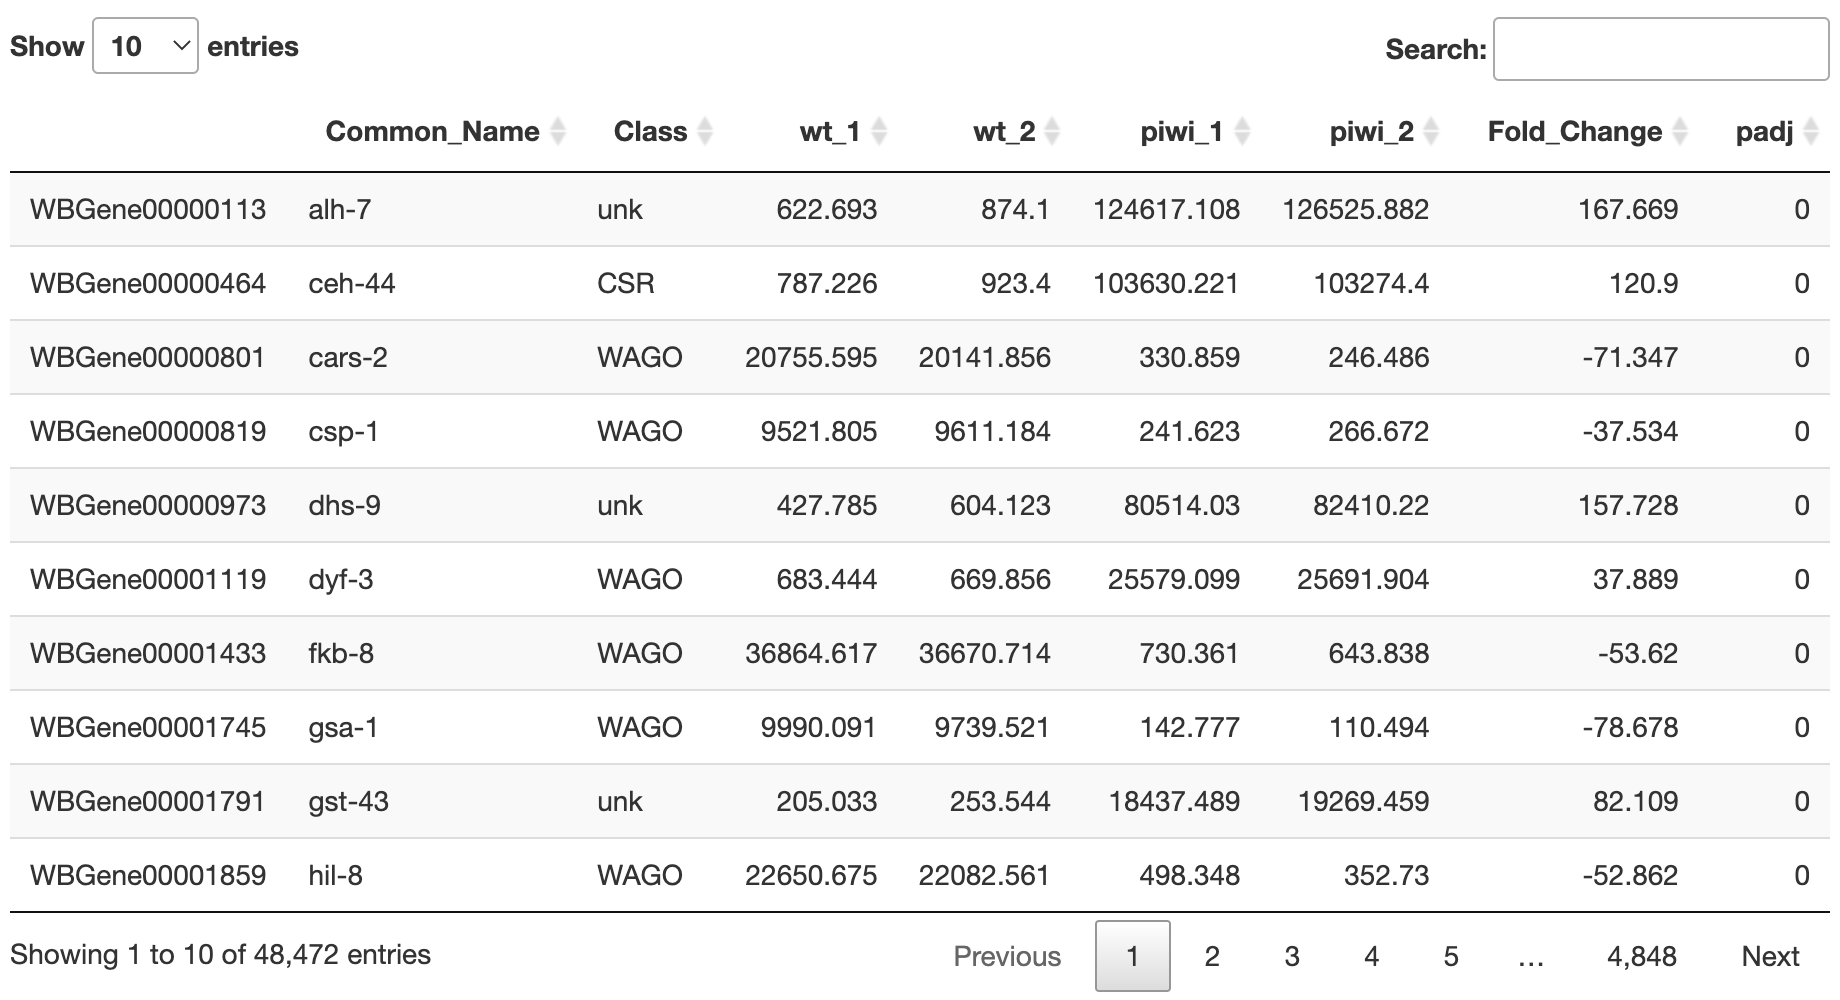

Data behind this chart, as committed beside it:
, Common_Name, Class, wt_1, wt_2, piwi_1, piwi_2, Fold_Change, padj
WBGene00000113, alh-7, unk, 622.7, 874.1, 124617, 126526, 167.7, 0
WBGene00000464, ceh-44, CSR, 787.2, 923.4, 103630, 103274, 120.9, 0
WBGene00000801, cars-2, WAGO, 20756, 20142, 330.9, 246.5, -71.35, 0
WBGene00000819, csp-1, WAGO, 9522, 9611, 241.6, 266.7, -37.53, 0
WBGene00000973, dhs-9, unk, 427.8, 604.1, 80514, 82410, 157.7, 0
WBGene00001119, dyf-3, WAGO, 683.4, 669.9, 25579, 25692, 37.89, 0
WBGene00001433, fkb-8, WAGO, 36865, 36671, 730.4, 643.8, -53.62, 0
WBGene00001745, gsa-1, WAGO, 9990, 9740, 142.8, 110.5, -78.68, 0
WBGene00001791, gst-43, unk, 205, 253.5, 18437, 19269, 82.11, 0
WBGene00001859, hil-8, WAGO, 22651, 22083, 498.3, 352.7, -52.86, 0
WBGene00001921, his-47, histone, 181.4, 199.5, 20158, 18703, 101.9, 0
WBGene00001931, his-57, histone, 202.5, 222.2, 23417, 21604, 105.9, 0
WBGene00001935, his-61, histone, 124, 104.1, 7168, 6869, 61.64, 0
WBGene00001939, his-65, histone, 181.4, 199.5, 20158, 18703, 101.9, 0
WBGene00001942, his-68, histone, 112.2, 132.2, 7784, 7615, 62.88, 0
WBGene00001976, hmg-11, WAGO, 14281, 12560, 192.2, 144.5, -80.45, 0
WBGene00003234, mif-1, unk, 205.9, 317.7, 40001, 38341, 149.3, 0
WBGene00004751, sea-2, unk, 3905, 4563, 315407, 314632, 74.4, 0
WBGene00007125, WBGene00007125, WAGO, 41578, 38208, 650.7, 446.2, -73.07, 0
WBGene00007133, WBGene00007133, WAGO, 9231, 9697, 145.5, 95.62, -79.71, 0
WBGene00007299, WBGene00007299, unk, 135.8, 194.9, 29342, 29671, 178, 0
WBGene00007766, WBGene00007766, unk, 1358, 1430, 65050, 63963, 46.27, 0
WBGene00007982, pxd-1, WAGO, 9169, 8804, 155.1, 132.8, -62.78, 0
WBGene00008086, WBGene00008086, WAGO, 20596, 21466, 159.3, 150.9, -135.9, 0
WBGene00008348, WBGene00008348, unk, 549.3, 569.7, 28027, 28372, 50.4, 0
WBGene00008576, WBGene00008576, unk, 82.69, 104.9, 9714, 10129, 105.5, 0
WBGene00009247, bath-45, WAGO, 43659, 43679, 712.5, 547.2, -69.59, 0
WBGene00009310, WBGene00009310, WAGO, 64655, 60539, 969.2, 735.2, -73.66, 0
WBGene00009367, WBGene00009367, CSR, 372.1, 460.9, 27155, 28063, 66.23, 0
WBGene00009696, WBGene00009696, WAGO, 8711, 8822, 278.7, 303.9, -30.03, 0
WBGene00009739, WBGene00009739, unk, 123.2, 155.7, 12769, 12399, 90.04, 0
WBGene00010768, WBGene00010768, WAGO, 533.3, 510.2, 25870, 26106, 49.82, 0
WBGene00010769, asah-1, WAGO, 275.9, 340.4, 19691, 20328, 64.86, 0
WBGene00010989, WBGene00010989, unk, 996.5, 1277, 109197, 109058, 95.95, 0
WBGene00011049, sdz-26, WAGO, 12170, 11270, 134.5, 99.87, -101.2, 0
WBGene00011398, qdpr-1, WAGO, 9372, 8918, 148.3, 125.4, -67.27, 0
WBGene00011804, WBGene00011804, unk, 3498, 3598, 149751, 151899, 42.51, 0
WBGene00011964, saeg-2, WAGO, 29246, 27455, 337.7, 242.2, -98.52, 0
WBGene00012003, WBGene00012003, WAGO, 10507, 10445, 271.8, 214.6, -43.36, 0
WBGene00012040, WBGene00012040, WAGO, 44476, 41634, 601.3, 429.2, -83.96, 0
WBGene00012148, inos-1, CSR, 4877, 5051, 275798, 272823, 55.26, 0
WBGene00012228, WBGene00012228, WAGO, 53390, 49628, 794.9, 622.6, -72.9, 0
WBGene00012673, dyf-17, unk, 382.2, 498.5, 39273, 40060, 89.99, 0
WBGene00012702, ztf-20, WAGO, 229.5, 227.7, 9775, 9976, 43.2, 0
WBGene00012792, WBGene00012792, WAGO, 7903, 8316, 109.8, 90.31, -81.71, 0
WBGene00012920, alkb-7, unk, 129.1, 148.7, 23052, 24707, 171.7, 0
WBGene00013134, hsf-2, unk, 84.38, 112.7, 13751, 14916, 145, 0
WBGene00013152, WBGene00013152, WAGO, 17270, 16430, 280.1, 250.7, -63.69, 0
WBGene00013163, WBGene00013163, WAGO, 9084, 8398, 159.3, 112.6, -65.09, 0
WBGene00013203, WBGene00013203, unk, 126.6, 148.7, 9975, 10364, 73.79, 0
WBGene00013358, abhd-3.1, unk, 143.4, 194.1, 29423, 30207, 176.3, 0
WBGene00013403, fbxb-100, WAGO, 7911, 7650, 87.86, 61.62, -105.8, 0
WBGene00013507, WBGene00013507, WAGO, 41683, 40398, 972, 698, -49.3, 0
WBGene00013671, WBGene00013671, unk, 102.9, 89.21, 8232, 9191, 90.83, 0
WBGene00013859, WBGene00013859, WAGO, 10901, 10655, 184, 164.7, -62.07, 0
WBGene00013945, WBGene00013945, WAGO, 1444, 1375, 23155, 23391, 16.52, 0
WBGene00014130, WBGene00014130, WAGO, 14908, 13912, 164.7, 109.4, -106.6, 0
WBGene00014663, WBGene00014663, WAGO, 25765, 25455, 369.3, 261.4, -81.82, 0
WBGene00014801, WBGene00014801, WAGO, 8485, 8955, 249.9, 202.9, -38.75, 0
WBGene00014884, WBGene00014884, WAGO, 60216, 54140, 941.8, 720.3, -68.99, 0
... 48,412 more rows
